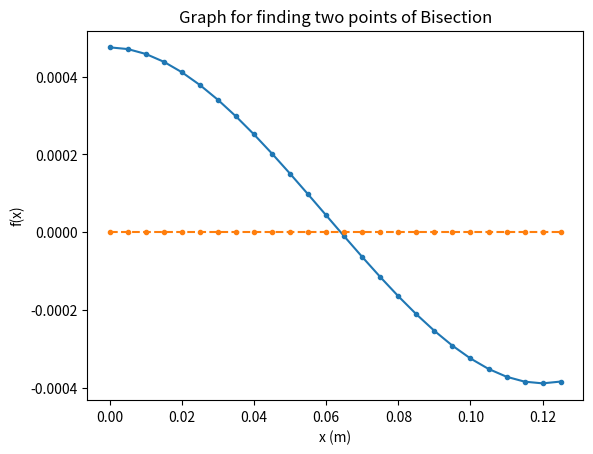

Recreate this plot in Python.
import numpy as np
import matplotlib.pyplot as plt


def bisection(l, u, a, max):

    old = (l + u) / 2
    err = 100

    for i in range(0, max):

        mid = (l+u) / 2

        if i != 0:
            err = np.abs(((mid - old) / mid)*100)

        if(f(l)*f(mid) < 0):
            u = mid
        elif(f(l)*f(mid) > 0):
            l = mid
        else:
            return mid

        if(err < a):
            return mid

        old = mid

    return mid


def bisectionIterate(l, u, a, max):

    old = (l + u) / 2
    err = 100

    print("Iteration No. --- Mid Value ---    ARAE")
    print()

    for i in range(0, max):

        mid = (l+u) / 2

        print("Iteration ", end="")

        if(i < 9):
            print("0", end="")

        print(i + 1, " --- ", "%.5f" % mid,  end="  --- ")

        if i == 0:
            print("   No ARAE for the first one", end="")
        else:
            err = np.abs(((mid - old) / mid)*100)
            print("  ", err, end="")

        print("____ l =", "%.5f" % f(l), "____ m = ", "%.5f" %
              f(mid), "____ u = ", "%.5f" % f(u))

        if(f(l)*f(mid) < 0):
            u = mid
        elif(f(l)*f(mid) > 0):
            l = mid
        # else:
        #     return mid

        old = mid

    return mid


def f(x):
    return ((x**3) - (0.18*x*x) + (0.0004752))


def zero(x):
    return 0*x


xValues = np.arange(0, 0.13, .005)
yValues = f(xValues)
zeroValues = zero(xValues)

plt.plot(xValues, yValues, xValues, zeroValues,  '--', marker='.')
plt.title("Graph for finding two points of Bisection")
plt.xlabel("x (m)")
plt.ylabel("f(x)")
plt.show()


print("The approximate value of the root is: ", bisection(0, 0.12, 0.5, 20))

print()

bisectionIterate(0, 0.12, 0.5, 20)
